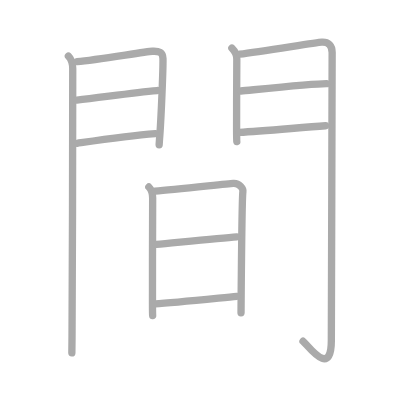
t = 0.00 s
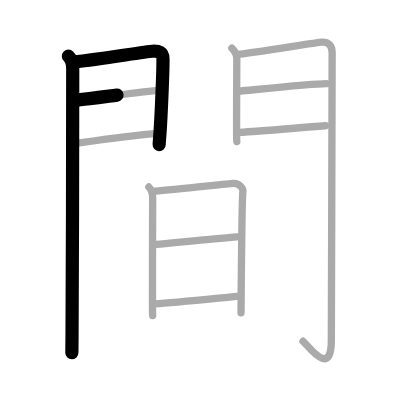
t = 2.50 s
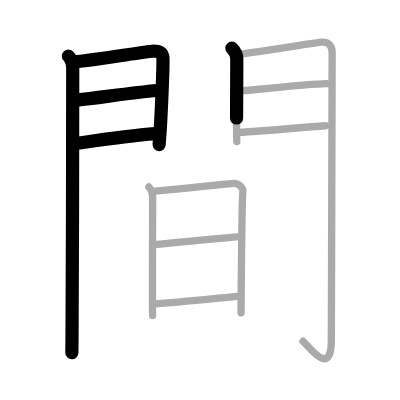
t = 4.75 s
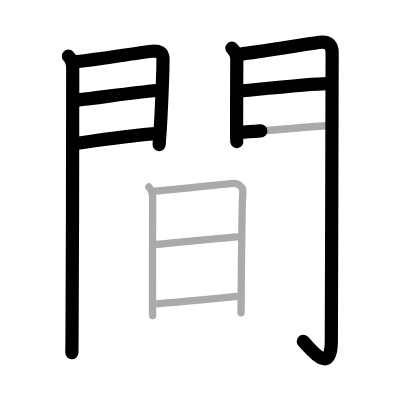
t = 7.25 s
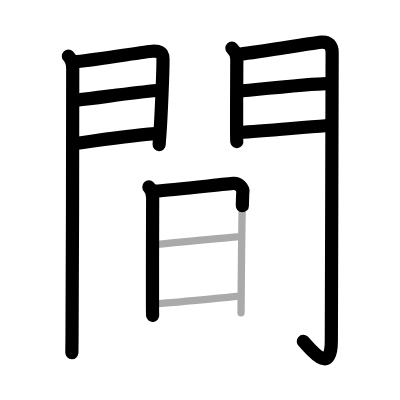
t = 9.50 s
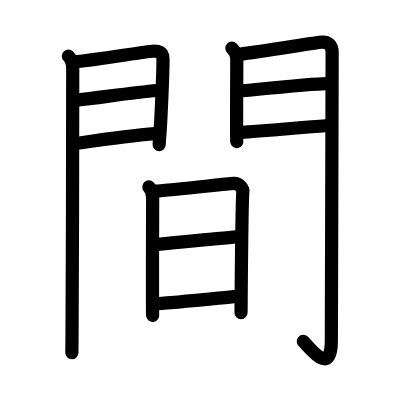
t = 12.00 s

The animated SVG that drew these frames (rendered in a browser with its animation timeline set to each time). Animation: 12 SMIL elements (animate=12); one cycle of 12.00 s.

<?xml version="1.0" standalone="no"?>
<!DOCTYPE svg PUBLIC "-//W3C//DTD SVG 1.1//EN"   "http://www.w3.org/Graphics/SVG/1.1/DTD/svg11.dtd">
<svg width="400px" height="400px"  version="1.1" xmlns="http://www.w3.org/2000/svg">
  <defs>
    <marker id="Triangle" viewBox="0 0 10 10" refX="0" refY="5" markerUnits="strokeWidth" markerWidth="3" style="stroke-opacity:0%;fill:#aaaaaa;" markerHeight="2" orient="auto">
      <path d="M 0 0 L 10 5 L 0 10 z" />
    </marker>
    
    <marker id="Arrow" viewBox="0 0 10 10" refX="5" refY="5" markerUnits="strokeWidth" markerWidth="1.8" style="stroke-opacity:0%;fill:#770000;" markerHeight="2" orient="auto">
      <path d="M 0 4 L 6 4 L 4 1 L 10 5 L 4 9 L 6 6 L 0 6 z" />
        <circle cx="5" cy="5" r="5" />
      </marker>
    
    <marker id="TriangleRed" viewBox="0 0 10 10" refX="0" refY="5" markerUnits="strokeWidth" markerWidth="3" style="stroke-opacity:0%;fill:#CC0000;" markerHeight="2" orient="auto">
      <path d="M 0 0 L 10 5 L 0 10 z" />
    </marker>
    
    <marker id="ArrowRed" viewBox="0 0 10 10" refX="5" refY="5" markerUnits="strokeWidth" markerWidth="1.8" style="stroke-opacity:0%;fill:#CC0000;" markerHeight="2" orient="auto">
      <path d="M 0 4 L 6 4 L 4 1 L 10 5 L 4 9 L 6 6 L 0 6 z" />
        <circle cx="5" cy="5" r="5" />
      </marker>
    
  </defs>
  
  <path style="fill:#ffffff; fill-opacity:100%; fill-rule:evenodd; stroke-width:0;" d="M 0 0 L 400px 0 L 400px 400px L 0 400px L 0 0" />

  <g transform="scale(3.6697247706422 3.6697247706422)">
<path style="fill:none; fill-opacity:0%; fill-rule:evenodd; stroke:#aaaaaa; stroke-opacity:100%; stroke-width: 1.5pt; stroke-linejoin:round; stroke-linecap:round;" d="M18.64 15.3c0.71 0.71 1.18 1.82 1.18 3.43c0 3.89-0.05 56.65-0.19 72.77c-0.02 1.92-0.03 4.03-0.05 4.65"></path>
<path style="fill:none; fill-opacity:0%; fill-rule:evenodd; stroke:#aaaaaa; stroke-opacity:100%; stroke-width: 1.5pt; stroke-linejoin:round; stroke-linecap:round;" d="M21.01 16.81c5.75-0.6 18.73-2.74 20.5-2.84c1.85-0.1 2.86 0.28 2.9 2.02c0.06 2.75-0.5 16.1-0.85 20.76c-0.12 1.55-0.19 2.57-0.19 2.7"></path>
<path style="fill:none; fill-opacity:0%; fill-rule:evenodd; stroke:#aaaaaa; stroke-opacity:100%; stroke-width: 1.5pt; stroke-linejoin:round; stroke-linecap:round;" d="M20.95 27.27c5.99-0.61 14.92-2.02 21.88-2.6"></path>
<path style="fill:none; fill-opacity:0%; fill-rule:evenodd; stroke:#aaaaaa; stroke-opacity:100%; stroke-width: 1.5pt; stroke-linejoin:round; stroke-linecap:round;" d="M21.02 39.04c8.11-1.19 14.14-2.1 21.31-2.64"></path>
<path style="fill:none; fill-opacity:0%; fill-rule:evenodd; stroke:#aaaaaa; stroke-opacity:100%; stroke-width: 1.5pt; stroke-linejoin:round; stroke-linecap:round;" d="M63.19 13.1c0.98 0.98 1.34 2.15 1.34 2.97c0 5.8-0.08 12.65-0.06 18.93c0.01 2.01 0.02 3.4 0.06 3.58"></path>
<path style="fill:none; fill-opacity:0%; fill-rule:evenodd; stroke:#aaaaaa; stroke-opacity:100%; stroke-width: 1.5pt; stroke-linejoin:round; stroke-linecap:round;" d="M65.32 14.77c5.97-0.68 20.69-3.19 22.38-3.28c1.8-0.09 2.81 0.88 2.81 2.82c0 17-0.22 66.12-0.22 78.44c0 10.5-6.35 1.36-7.72 0.23"></path>
<path style="fill:none; fill-opacity:0%; fill-rule:evenodd; stroke:#aaaaaa; stroke-opacity:100%; stroke-width: 1.5pt; stroke-linejoin:round; stroke-linecap:round;" d="M65.63 24.79c4.49-0.42 19.73-1.99 23.35-1.99"></path>
<path style="fill:none; fill-opacity:0%; fill-rule:evenodd; stroke:#aaaaaa; stroke-opacity:100%; stroke-width: 1.5pt; stroke-linejoin:round; stroke-linecap:round;" d="M65.22 36.07c6.41-0.32 16.53-1.32 23.49-1.81"></path>
<path style="fill:none; fill-opacity:0%; fill-rule:evenodd; stroke:#aaaaaa; stroke-opacity:100%; stroke-width: 1.5pt; stroke-linejoin:round; stroke-linecap:round;" d="M40.56 50.95c0.74 0.74 1.04 1.93 1.04 2.99c0 0.83-0.08 20.84-0.05 29.06c0.01 2.25 0.02 2.77 0.05 3"></path>
<path style="fill:none; fill-opacity:0%; fill-rule:evenodd; stroke:#aaaaaa; stroke-opacity:100%; stroke-width: 1.5pt; stroke-linejoin:round; stroke-linecap:round;" d="M42.26 52.09c5.56-0.48 19.71-1.98 21.3-2.1c1.68-0.13 2.76 1.46 2.63 2.24c-0.21 1.24-0.41 20.66-0.48 29.02c-0.02 2.29-0.03 3.8-0.03 3.97"></path>
<path style="fill:none; fill-opacity:0%; fill-rule:evenodd; stroke:#aaaaaa; stroke-opacity:100%; stroke-width: 1.5pt; stroke-linejoin:round; stroke-linecap:round;" d="M42.64 66.6c5.11-0.48 17.36-1.73 21.88-2.07"></path>
<path style="fill:none; fill-opacity:0%; fill-rule:evenodd; stroke:#aaaaaa; stroke-opacity:100%; stroke-width: 1.5pt; stroke-linejoin:round; stroke-linecap:round;" d="M42.25 82.8c5.13-0.3 17-1.55 22.26-2.05"></path>

<path style="fill:none; fill-opacity:0%; fill-rule:evenodd; stroke:#000000; stroke-opacity:100%; stroke-width: 2.7pt; stroke-linejoin:round; stroke-linecap:round;" d="M18.64 15.3c0.71 0.71 1.18 1.82 1.18 3.43c0 3.89-0.05 56.65-0.19 72.77c-0.02 1.92-0.03 4.03-0.05 4.65" pathLength="100" stroke-dashoffset="100" stroke-dasharray="100 105"><animate id="dashAnim1" attributeName="stroke-dashoffset" from="100" to="0" dur="1s" calcMode="linear" fill="freeze"/></path>
<path style="fill:none; fill-opacity:0%; fill-rule:evenodd; stroke:#000000; stroke-opacity:100%; stroke-width: 2.7pt; stroke-linejoin:round; stroke-linecap:round;" d="M21.01 16.81c5.75-0.6 18.73-2.74 20.5-2.84c1.85-0.1 2.86 0.28 2.9 2.02c0.06 2.75-0.5 16.1-0.85 20.76c-0.12 1.55-0.19 2.57-0.19 2.7" pathLength="100" stroke-dashoffset="100" stroke-dasharray="100 105"><animate id="dashAnim2" attributeName="stroke-dashoffset" from="100" to="0" dur="1s" calcMode="linear" begin="dashAnim1.end" fill="freeze"/></path>
<path style="fill:none; fill-opacity:0%; fill-rule:evenodd; stroke:#000000; stroke-opacity:100%; stroke-width: 2.7pt; stroke-linejoin:round; stroke-linecap:round;" d="M20.95 27.27c5.99-0.61 14.92-2.02 21.88-2.6" pathLength="100" stroke-dashoffset="100" stroke-dasharray="100 105"><animate id="dashAnim3" attributeName="stroke-dashoffset" from="100" to="0" dur="1s" calcMode="linear" begin="dashAnim2.end" fill="freeze"/></path>
<path style="fill:none; fill-opacity:0%; fill-rule:evenodd; stroke:#000000; stroke-opacity:100%; stroke-width: 2.7pt; stroke-linejoin:round; stroke-linecap:round;" d="M21.02 39.04c8.11-1.19 14.14-2.1 21.31-2.64" pathLength="100" stroke-dashoffset="100" stroke-dasharray="100 105"><animate id="dashAnim4" attributeName="stroke-dashoffset" from="100" to="0" dur="1s" calcMode="linear" begin="dashAnim3.end" fill="freeze"/></path>
<path style="fill:none; fill-opacity:0%; fill-rule:evenodd; stroke:#000000; stroke-opacity:100%; stroke-width: 2.7pt; stroke-linejoin:round; stroke-linecap:round;" d="M63.19 13.1c0.98 0.98 1.34 2.15 1.34 2.97c0 5.8-0.08 12.65-0.06 18.93c0.01 2.01 0.02 3.4 0.06 3.58" pathLength="100" stroke-dashoffset="100" stroke-dasharray="100 105"><animate id="dashAnim5" attributeName="stroke-dashoffset" from="100" to="0" dur="1s" calcMode="linear" begin="dashAnim4.end" fill="freeze"/></path>
<path style="fill:none; fill-opacity:0%; fill-rule:evenodd; stroke:#000000; stroke-opacity:100%; stroke-width: 2.7pt; stroke-linejoin:round; stroke-linecap:round;" d="M65.32 14.77c5.97-0.68 20.69-3.19 22.38-3.28c1.8-0.09 2.81 0.88 2.81 2.82c0 17-0.22 66.12-0.22 78.44c0 10.5-6.35 1.36-7.72 0.23" pathLength="100" stroke-dashoffset="100" stroke-dasharray="100 105"><animate id="dashAnim6" attributeName="stroke-dashoffset" from="100" to="0" dur="1s" calcMode="linear" begin="dashAnim5.end" fill="freeze"/></path>
<path style="fill:none; fill-opacity:0%; fill-rule:evenodd; stroke:#000000; stroke-opacity:100%; stroke-width: 2.7pt; stroke-linejoin:round; stroke-linecap:round;" d="M65.63 24.79c4.49-0.42 19.73-1.99 23.35-1.99" pathLength="100" stroke-dashoffset="100" stroke-dasharray="100 105"><animate id="dashAnim7" attributeName="stroke-dashoffset" from="100" to="0" dur="1s" calcMode="linear" begin="dashAnim6.end" fill="freeze"/></path>
<path style="fill:none; fill-opacity:0%; fill-rule:evenodd; stroke:#000000; stroke-opacity:100%; stroke-width: 2.7pt; stroke-linejoin:round; stroke-linecap:round;" d="M65.22 36.07c6.41-0.32 16.53-1.32 23.49-1.81" pathLength="100" stroke-dashoffset="100" stroke-dasharray="100 105"><animate id="dashAnim8" attributeName="stroke-dashoffset" from="100" to="0" dur="1s" calcMode="linear" begin="dashAnim7.end" fill="freeze"/></path>
<path style="fill:none; fill-opacity:0%; fill-rule:evenodd; stroke:#000000; stroke-opacity:100%; stroke-width: 2.7pt; stroke-linejoin:round; stroke-linecap:round;" d="M40.56 50.95c0.74 0.74 1.04 1.93 1.04 2.99c0 0.83-0.08 20.84-0.05 29.06c0.01 2.25 0.02 2.77 0.05 3" pathLength="100" stroke-dashoffset="100" stroke-dasharray="100 105"><animate id="dashAnim9" attributeName="stroke-dashoffset" from="100" to="0" dur="1s" calcMode="linear" begin="dashAnim8.end" fill="freeze"/></path>
<path style="fill:none; fill-opacity:0%; fill-rule:evenodd; stroke:#000000; stroke-opacity:100%; stroke-width: 2.7pt; stroke-linejoin:round; stroke-linecap:round;" d="M42.26 52.09c5.56-0.48 19.71-1.98 21.3-2.1c1.68-0.13 2.76 1.46 2.63 2.24c-0.21 1.24-0.41 20.66-0.48 29.02c-0.02 2.29-0.03 3.8-0.03 3.97" pathLength="100" stroke-dashoffset="100" stroke-dasharray="100 105"><animate id="dashAnim10" attributeName="stroke-dashoffset" from="100" to="0" dur="1s" calcMode="linear" begin="dashAnim9.end" fill="freeze"/></path>
<path style="fill:none; fill-opacity:0%; fill-rule:evenodd; stroke:#000000; stroke-opacity:100%; stroke-width: 2.7pt; stroke-linejoin:round; stroke-linecap:round;" d="M42.64 66.6c5.11-0.48 17.36-1.73 21.88-2.07" pathLength="100" stroke-dashoffset="100" stroke-dasharray="100 105"><animate id="dashAnim11" attributeName="stroke-dashoffset" from="100" to="0" dur="1s" calcMode="linear" begin="dashAnim10.end" fill="freeze"/></path>
<path style="fill:none; fill-opacity:0%; fill-rule:evenodd; stroke:#000000; stroke-opacity:100%; stroke-width: 2.7pt; stroke-linejoin:round; stroke-linecap:round;" d="M42.25 82.8c5.13-0.3 17-1.55 22.26-2.05" pathLength="100" stroke-dashoffset="100" stroke-dasharray="100 105"><animate id="dashAnim12" attributeName="stroke-dashoffset" from="100" to="0" dur="1s" calcMode="linear" begin="dashAnim11.end" fill="freeze"/></path>

</g>

</svg>  
          
